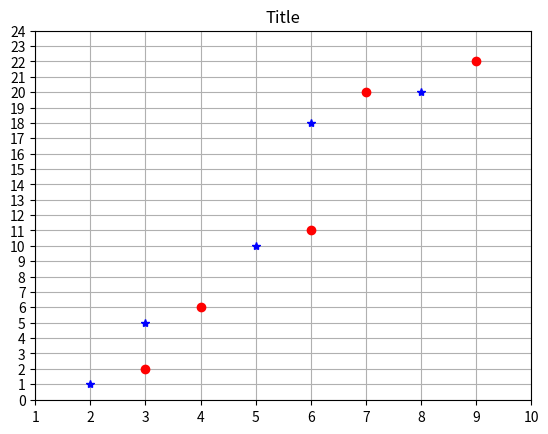

Source code (Python):
import matplotlib.pyplot as plt

y_cords = [1,5,10,18,20]
x_cords = [2,3,5,6,8]

yr_cords = [2,6,11,20,22]
xr_cords = [3,4,6,7,9]
plt.plot(x_cords, y_cords, 'b*')
plt.plot(xr_cords, yr_cords, 'ro')
plt.title("Title")

plt.xticks([1,2,3,4,5,6,7,8,9,10])
plt.yticks([0,1,2,3,4,5,6,7,8,9,10,11,12,13,14,15,16,17,18,19,20,21,22,23,24])

plt.grid(True)

plt.show()